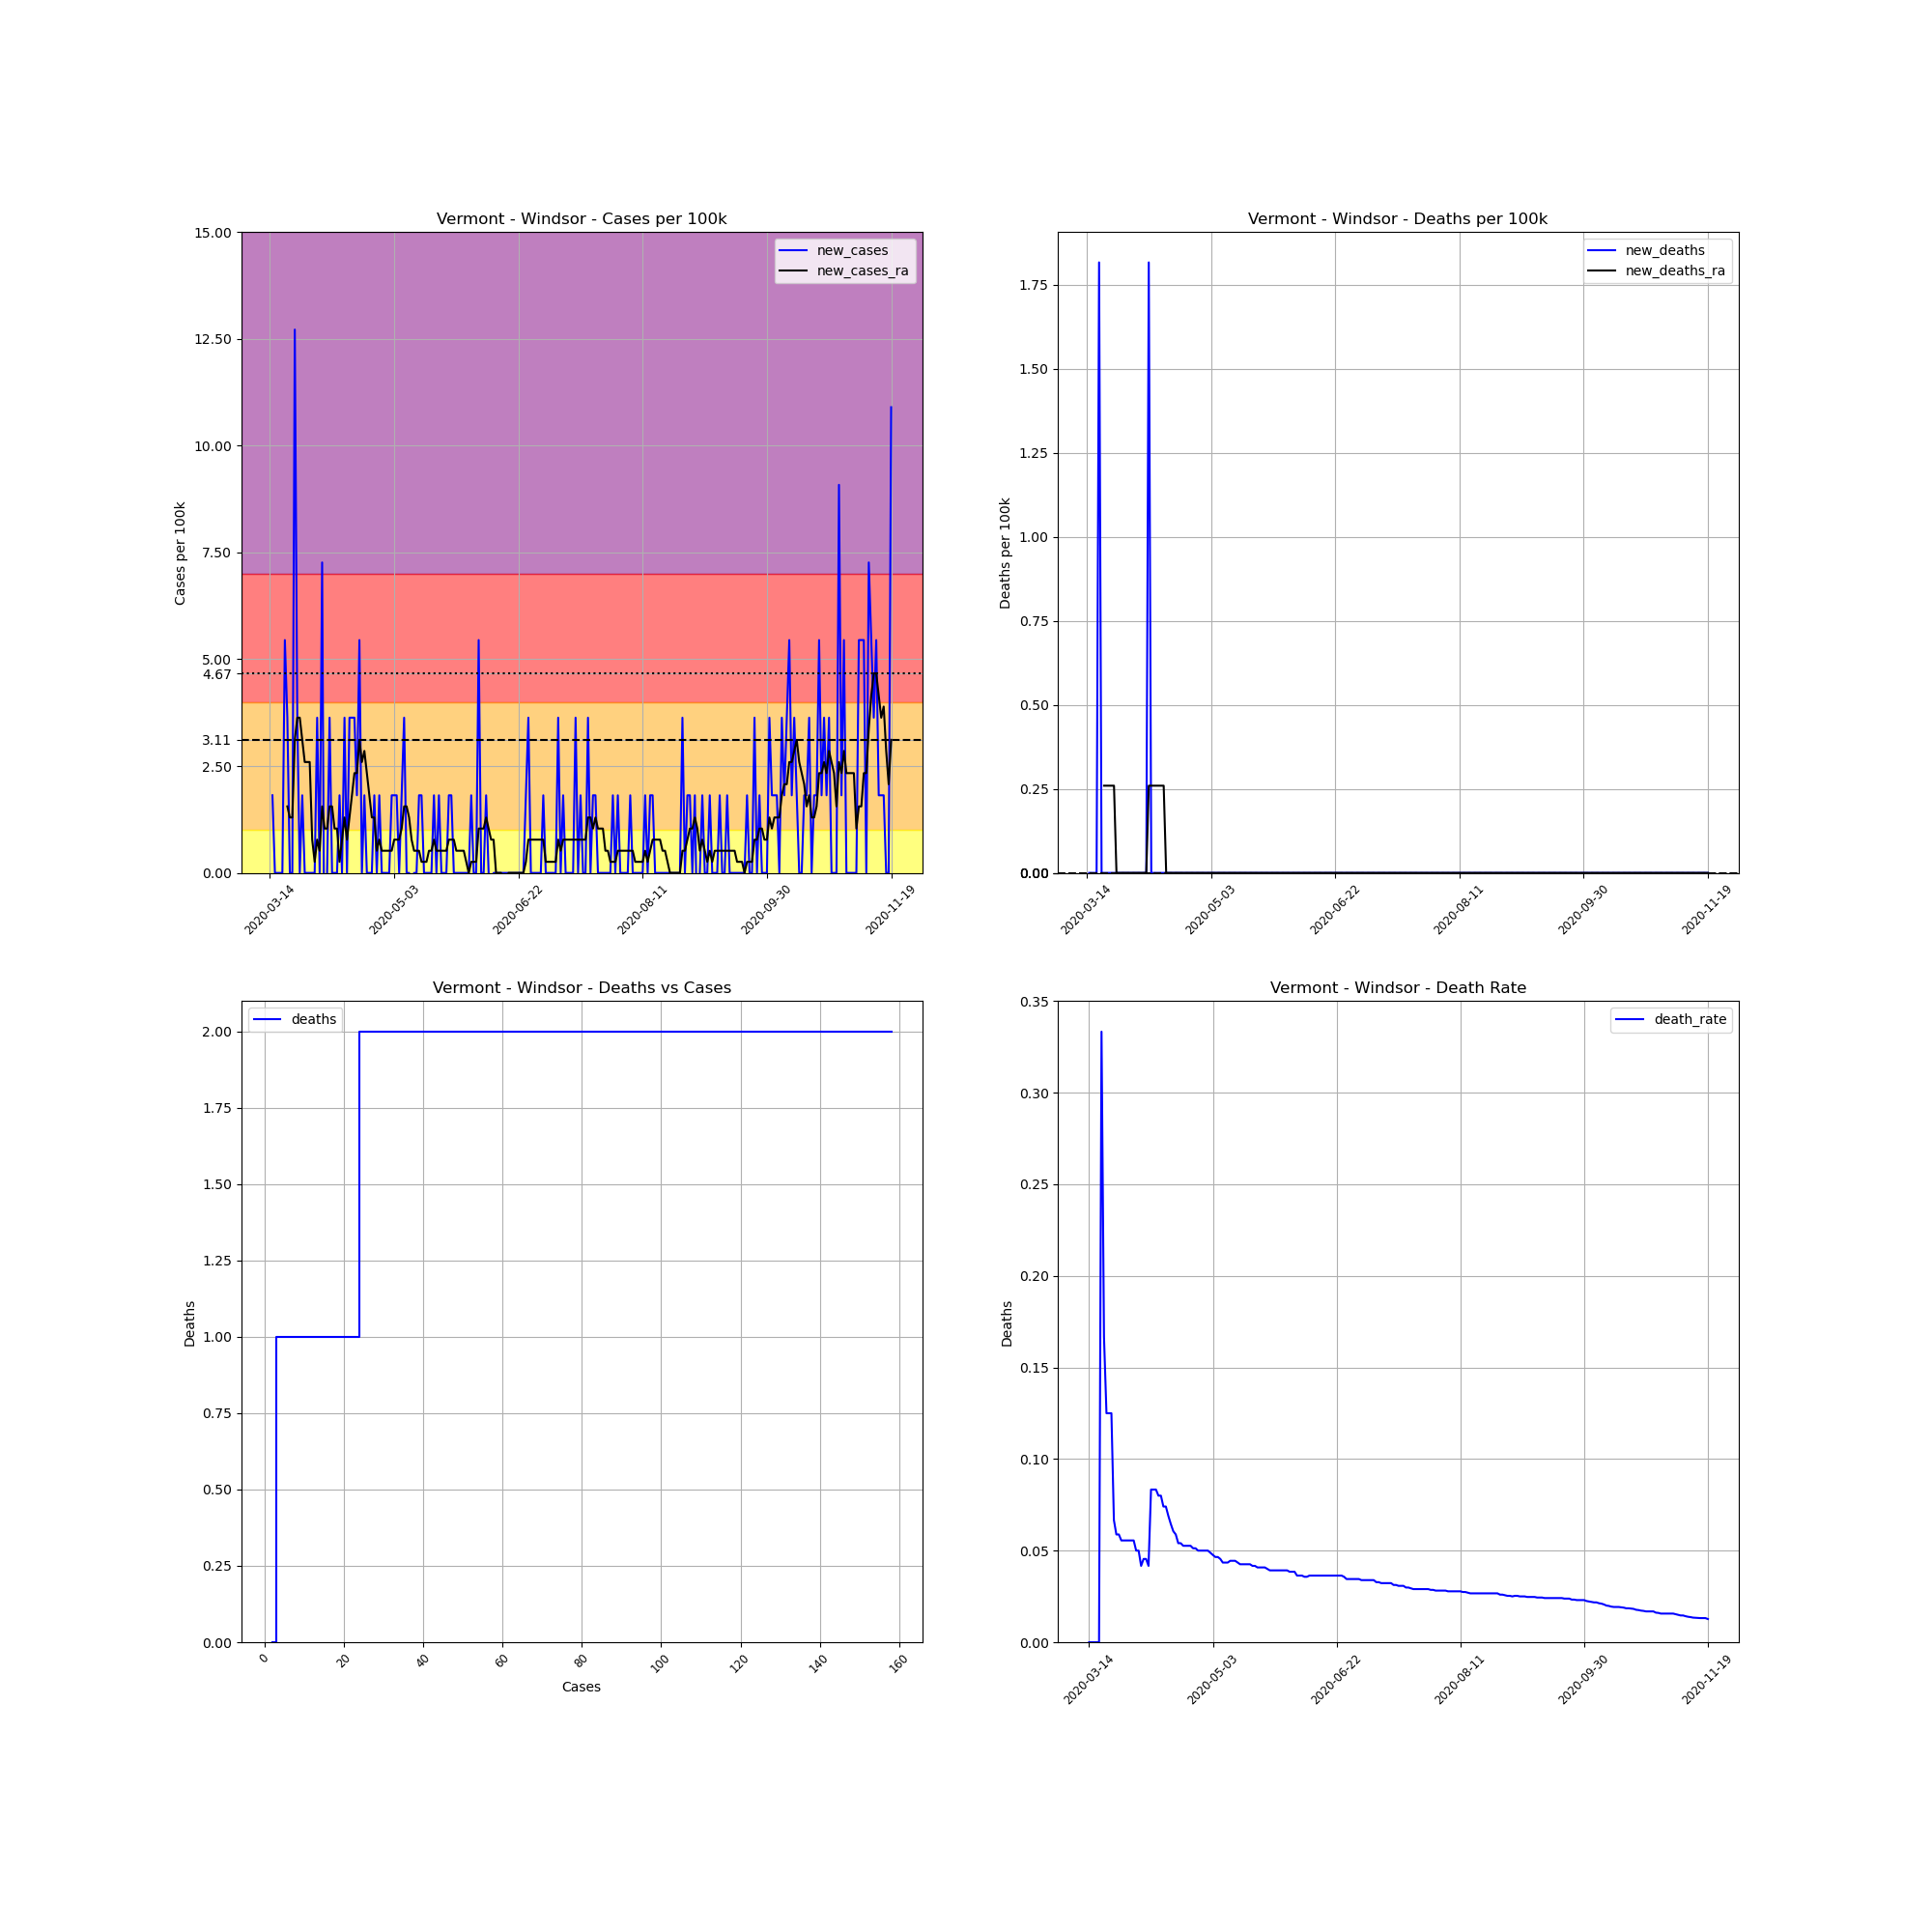

Data behind this chart, as committed beside it:
, date, county, state, fips, cases, deaths, COUNTY, STNAME, CTYNAME, POPESTIMATE2019, cases_per_100k, deaths_per_100k, death_rate, new_cases, new_deaths, new_cases_ra, new_deaths_ra
93267, 2020-03-14, Windsor, Vermont, 50027, 2, 0, 27, Vermont, Windsor, 55062, 3.632, 0.0, 0.0, , , , 
93268, 2020-03-15, Windsor, Vermont, 50027, 3, 0, 27, Vermont, Windsor, 55062, 5.448, 0.0, 0.0, 1.816, 0.0, , 
93269, 2020-03-16, Windsor, Vermont, 50027, 3, 0, 27, Vermont, Windsor, 55062, 5.448, 0.0, 0.0, 0.0, 0.0, , 
93270, 2020-03-17, Windsor, Vermont, 50027, 3, 0, 27, Vermont, Windsor, 55062, 5.448, 0.0, 0.0, 0.0, 0.0, , 
93271, 2020-03-18, Windsor, Vermont, 50027, 3, 0, 27, Vermont, Windsor, 55062, 5.448, 0.0, 0.0, 0.0, 0.0, , 
93272, 2020-03-19, Windsor, Vermont, 50027, 3, 1, 27, Vermont, Windsor, 55062, 5.448, 1.816, 0.3333, 0.0, 1.816, , 
93273, 2020-03-20, Windsor, Vermont, 50027, 6, 1, 27, Vermont, Windsor, 55062, 10.9, 1.816, 0.1667, 5.448, 0.0, , 
93274, 2020-03-21, Windsor, Vermont, 50027, 8, 1, 27, Vermont, Windsor, 55062, 14.53, 1.816, 0.125, 3.632, 0.0, 1.557, 0.2594
93275, 2020-03-22, Windsor, Vermont, 50027, 8, 1, 27, Vermont, Windsor, 55062, 14.53, 1.816, 0.125, 0.0, 0.0, 1.297, 0.2594
93276, 2020-03-23, Windsor, Vermont, 50027, 8, 1, 27, Vermont, Windsor, 55062, 14.53, 1.816, 0.125, 0.0, 0.0, 1.297, 0.2594
93277, 2020-03-24, Windsor, Vermont, 50027, 15, 1, 27, Vermont, Windsor, 55062, 27.24, 1.816, 0.06667, 12.71, 0.0, 3.113, 0.2594
93278, 2020-03-25, Windsor, Vermont, 50027, 17, 1, 27, Vermont, Windsor, 55062, 30.87, 1.816, 0.05882, 3.632, 0.0, 3.632, 0.2594
93279, 2020-03-26, Windsor, Vermont, 50027, 17, 1, 27, Vermont, Windsor, 55062, 30.87, 1.816, 0.05882, 0.0, 0.0, 3.632, 0.0
93280, 2020-03-27, Windsor, Vermont, 50027, 18, 1, 27, Vermont, Windsor, 55062, 32.69, 1.816, 0.05556, 1.816, 0.0, 3.113, 0.0
93281, 2020-03-28, Windsor, Vermont, 50027, 18, 1, 27, Vermont, Windsor, 55062, 32.69, 1.816, 0.05556, 0.0, 0.0, 2.594, 0.0
93282, 2020-03-29, Windsor, Vermont, 50027, 18, 1, 27, Vermont, Windsor, 55062, 32.69, 1.816, 0.05556, 0.0, 0.0, 2.594, 0.0
93283, 2020-03-30, Windsor, Vermont, 50027, 18, 1, 27, Vermont, Windsor, 55062, 32.69, 1.816, 0.05556, 0.0, 0.0, 2.594, 0.0
93284, 2020-03-31, Windsor, Vermont, 50027, 18, 1, 27, Vermont, Windsor, 55062, 32.69, 1.816, 0.05556, 0.0, 0.0, 0.7783, 0.0
93285, 2020-04-01, Windsor, Vermont, 50027, 18, 1, 27, Vermont, Windsor, 55062, 32.69, 1.816, 0.05556, 0.0, 0.0, 0.2594, 0.0
93286, 2020-04-02, Windsor, Vermont, 50027, 20, 1, 27, Vermont, Windsor, 55062, 36.32, 1.816, 0.05, 3.632, 0.0, 0.7783, 0.0
93287, 2020-04-03, Windsor, Vermont, 50027, 20, 1, 27, Vermont, Windsor, 55062, 36.32, 1.816, 0.05, 0.0, 0.0, 0.5189, 0.0
93288, 2020-04-04, Windsor, Vermont, 50027, 24, 1, 27, Vermont, Windsor, 55062, 43.59, 1.816, 0.04167, 7.265, 0.0, 1.557, 0.0
93289, 2020-04-05, Windsor, Vermont, 50027, 22, 1, 27, Vermont, Windsor, 55062, 39.95, 1.816, 0.04545, -3.632, 0.0, 1.038, 0.0
93290, 2020-04-06, Windsor, Vermont, 50027, 22, 1, 27, Vermont, Windsor, 55062, 39.95, 1.816, 0.04545, 0.0, 0.0, 1.038, 0.0
93291, 2020-04-07, Windsor, Vermont, 50027, 24, 1, 27, Vermont, Windsor, 55062, 43.59, 1.816, 0.04167, 3.632, 0.0, 1.557, 0.0
93292, 2020-04-08, Windsor, Vermont, 50027, 24, 2, 27, Vermont, Windsor, 55062, 43.59, 3.632, 0.08333, 0.0, 1.816, 1.557, 0.2594
93293, 2020-04-09, Windsor, Vermont, 50027, 24, 2, 27, Vermont, Windsor, 55062, 43.59, 3.632, 0.08333, 0.0, 0.0, 1.038, 0.2594
93294, 2020-04-10, Windsor, Vermont, 50027, 24, 2, 27, Vermont, Windsor, 55062, 43.59, 3.632, 0.08333, 0.0, 0.0, 1.038, 0.2594
93295, 2020-04-11, Windsor, Vermont, 50027, 25, 2, 27, Vermont, Windsor, 55062, 45.4, 3.632, 0.08, 1.816, 0.0, 0.2594, 0.2594
93296, 2020-04-12, Windsor, Vermont, 50027, 25, 2, 27, Vermont, Windsor, 55062, 45.4, 3.632, 0.08, 0.0, 0.0, 0.7783, 0.2594
93297, 2020-04-13, Windsor, Vermont, 50027, 27, 2, 27, Vermont, Windsor, 55062, 49.04, 3.632, 0.07407, 3.632, 0.0, 1.297, 0.2594
93298, 2020-04-14, Windsor, Vermont, 50027, 27, 2, 27, Vermont, Windsor, 55062, 49.04, 3.632, 0.07407, 0.0, 0.0, 0.7783, 0.2594
93299, 2020-04-15, Windsor, Vermont, 50027, 29, 2, 27, Vermont, Windsor, 55062, 52.67, 3.632, 0.06897, 3.632, 0.0, 1.297, 0.0
93300, 2020-04-16, Windsor, Vermont, 50027, 31, 2, 27, Vermont, Windsor, 55062, 56.3, 3.632, 0.06452, 3.632, 0.0, 1.816, 0.0
93301, 2020-04-17, Windsor, Vermont, 50027, 33, 2, 27, Vermont, Windsor, 55062, 59.93, 3.632, 0.06061, 3.632, 0.0, 2.335, 0.0
93302, 2020-04-18, Windsor, Vermont, 50027, 34, 2, 27, Vermont, Windsor, 55062, 61.75, 3.632, 0.05882, 1.816, 0.0, 2.335, 0.0
93303, 2020-04-19, Windsor, Vermont, 50027, 37, 2, 27, Vermont, Windsor, 55062, 67.2, 3.632, 0.05405, 5.448, 0.0, 3.113, 0.0
93304, 2020-04-20, Windsor, Vermont, 50027, 37, 2, 27, Vermont, Windsor, 55062, 67.2, 3.632, 0.05405, 0.0, 0.0, 2.594, 0.0
93305, 2020-04-21, Windsor, Vermont, 50027, 38, 2, 27, Vermont, Windsor, 55062, 69.01, 3.632, 0.05263, 1.816, 0.0, 2.854, 0.0
93306, 2020-04-22, Windsor, Vermont, 50027, 38, 2, 27, Vermont, Windsor, 55062, 69.01, 3.632, 0.05263, 0.0, 0.0, 2.335, 0.0
93307, 2020-04-23, Windsor, Vermont, 50027, 38, 2, 27, Vermont, Windsor, 55062, 69.01, 3.632, 0.05263, 0.0, 0.0, 1.816, 0.0
93308, 2020-04-24, Windsor, Vermont, 50027, 38, 2, 27, Vermont, Windsor, 55062, 69.01, 3.632, 0.05263, 0.0, 0.0, 1.297, 0.0
93309, 2020-04-25, Windsor, Vermont, 50027, 39, 2, 27, Vermont, Windsor, 55062, 70.83, 3.632, 0.05128, 1.816, 0.0, 1.297, 0.0
93310, 2020-04-26, Windsor, Vermont, 50027, 39, 2, 27, Vermont, Windsor, 55062, 70.83, 3.632, 0.05128, 0.0, 0.0, 0.5189, 0.0
93311, 2020-04-27, Windsor, Vermont, 50027, 40, 2, 27, Vermont, Windsor, 55062, 72.65, 3.632, 0.05, 1.816, 0.0, 0.7783, 0.0
93312, 2020-04-28, Windsor, Vermont, 50027, 40, 2, 27, Vermont, Windsor, 55062, 72.65, 3.632, 0.05, 0.0, 0.0, 0.5189, 0.0
93313, 2020-04-29, Windsor, Vermont, 50027, 40, 2, 27, Vermont, Windsor, 55062, 72.65, 3.632, 0.05, 0.0, 0.0, 0.5189, 0.0
93314, 2020-04-30, Windsor, Vermont, 50027, 40, 2, 27, Vermont, Windsor, 55062, 72.65, 3.632, 0.05, 0.0, 0.0, 0.5189, 0.0
93315, 2020-05-01, Windsor, Vermont, 50027, 40, 2, 27, Vermont, Windsor, 55062, 72.65, 3.632, 0.05, 0.0, 0.0, 0.5189, 0.0
93316, 2020-05-02, Windsor, Vermont, 50027, 41, 2, 27, Vermont, Windsor, 55062, 74.46, 3.632, 0.04878, 1.816, 0.0, 0.5189, 0.0
93317, 2020-05-03, Windsor, Vermont, 50027, 42, 2, 27, Vermont, Windsor, 55062, 76.28, 3.632, 0.04762, 1.816, 0.0, 0.7783, 0.0
93318, 2020-05-04, Windsor, Vermont, 50027, 43, 2, 27, Vermont, Windsor, 55062, 78.09, 3.632, 0.04651, 1.816, 0.0, 0.7783, 0.0
93319, 2020-05-05, Windsor, Vermont, 50027, 43, 2, 27, Vermont, Windsor, 55062, 78.09, 3.632, 0.04651, 0.0, 0.0, 0.7783, 0.0
93320, 2020-05-06, Windsor, Vermont, 50027, 44, 2, 27, Vermont, Windsor, 55062, 79.91, 3.632, 0.04545, 1.816, 0.0, 1.038, 0.0
93321, 2020-05-07, Windsor, Vermont, 50027, 46, 2, 27, Vermont, Windsor, 55062, 83.54, 3.632, 0.04348, 3.632, 0.0, 1.557, 0.0
93322, 2020-05-08, Windsor, Vermont, 50027, 46, 2, 27, Vermont, Windsor, 55062, 83.54, 3.632, 0.04348, 0.0, 0.0, 1.557, 0.0
93323, 2020-05-09, Windsor, Vermont, 50027, 46, 2, 27, Vermont, Windsor, 55062, 83.54, 3.632, 0.04348, 0.0, 0.0, 1.297, 0.0
93324, 2020-05-10, Windsor, Vermont, 50027, 45, 2, 27, Vermont, Windsor, 55062, 81.73, 3.632, 0.04444, -1.816, 0.0, 0.7783, 0.0
93325, 2020-05-11, Windsor, Vermont, 50027, 45, 2, 27, Vermont, Windsor, 55062, 81.73, 3.632, 0.04444, 0.0, 0.0, 0.5189, 0.0
93326, 2020-05-12, Windsor, Vermont, 50027, 45, 2, 27, Vermont, Windsor, 55062, 81.73, 3.632, 0.04444, 0.0, 0.0, 0.5189, 0.0
... 191 more rows
